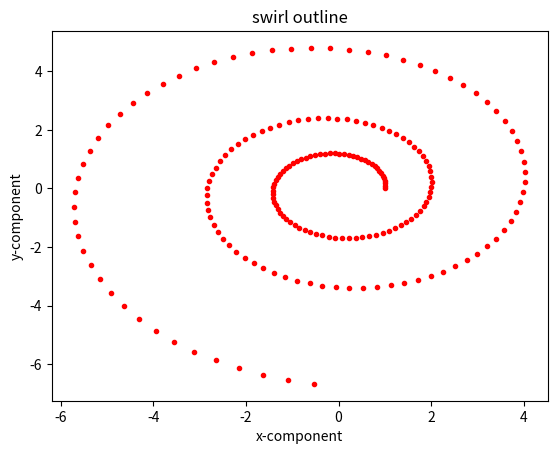

Here is the Python script that generated this plot:
# By submitting this assignment, I agree to the following:
#   "Aggies do not lie, cheat, or steal, or tolerate those who do."
#   "I have not given or received any unauthorized aid on this assignment."
#
# [redacted]
# [redacted]
# Team:         N/A
# Assignment:   Lab 10b Activity 1
# Date:         11/1/2020
#

import numpy as np
import matplotlib.pyplot as plt
product = np.array([[1], [0]])
M = np.array([(1.00583, -0.087156), (0.087156, 1.00583)])
counter = 0
for i in range(0, 200):
    
    v = product
    plt.plot(v[0],v[1], '.r')
    product = M @ v
    print(product)
    counter += 1
print('The number of iterations was', counter)
plt.xlabel('x-component')
plt.ylabel('y-component')
plt.title('swirl outline')